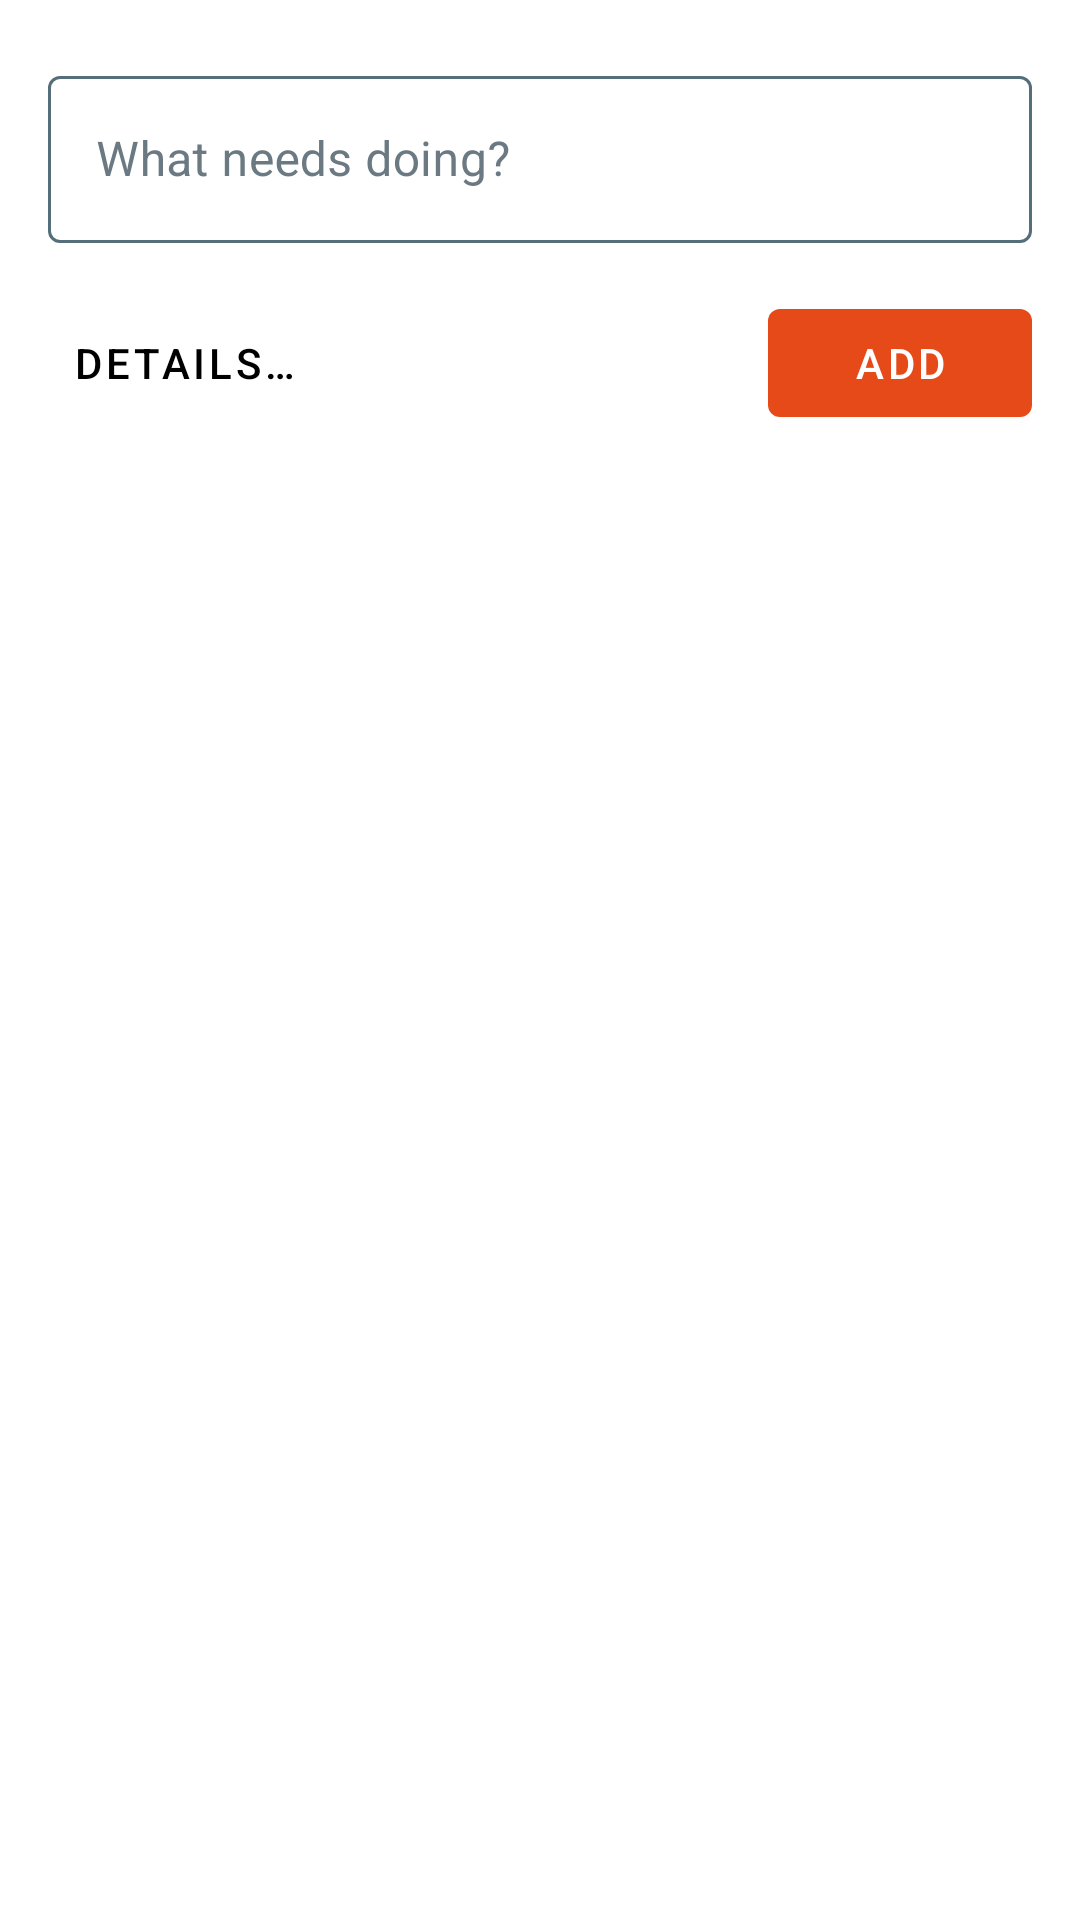

Reconstruct the res/layout file that produces this screen, plus the resources it refers to.
<!-- AndroidManifest.xml: application theme Theme.Kotodo -->
<!-- res/layout/sheet_quick_add.xml -->
<?xml version="1.0" encoding="utf-8"?>
<LinearLayout xmlns:android="http://schemas.android.com/apk/res/android"
    xmlns:app="http://schemas.android.com/apk/res-auto"
    android:layout_width="match_parent"
    android:layout_height="wrap_content"
    android:orientation="vertical"
    android:paddingStart="16dp"
    android:paddingTop="20dp"
    android:paddingEnd="16dp"
    android:paddingBottom="12dp">

    <com.google.android.material.textfield.TextInputLayout
        android:id="@+id/layout_quick_title"
        style="@style/Widget.Kotodo.TextInputLayout.OutlinedBox"
        android:layout_width="match_parent"
        android:layout_height="wrap_content"
        android:hint="@string/quick_add_hint">

        <com.google.android.material.textfield.TextInputEditText
            android:id="@+id/input_quick_title"
            android:layout_width="match_parent"
            android:layout_height="wrap_content"
            android:imeOptions="actionDone"
            android:inputType="textCapSentences"
            android:maxLines="1" />
    </com.google.android.material.textfield.TextInputLayout>

    <HorizontalScrollView
        android:layout_width="match_parent"
        android:layout_height="wrap_content"
        android:layout_marginTop="12dp"
        android:scrollbars="none">

        <com.google.android.material.chip.ChipGroup
            android:id="@+id/chips_quick_when"
            android:layout_width="wrap_content"
            android:layout_height="wrap_content"
            app:selectionRequired="true"
            app:singleLine="true"
            app:singleSelection="true" />
    </HorizontalScrollView>

    <HorizontalScrollView
        android:layout_width="match_parent"
        android:layout_height="wrap_content"
        android:scrollbars="none">

        <com.google.android.material.chip.ChipGroup
            android:id="@+id/chips_quick_priority"
            android:layout_width="wrap_content"
            android:layout_height="wrap_content"
            app:selectionRequired="true"
            app:singleLine="true"
            app:singleSelection="true" />
    </HorizontalScrollView>

    <LinearLayout
        android:layout_width="match_parent"
        android:layout_height="wrap_content"
        android:layout_marginTop="4dp"
        android:gravity="center_vertical"
        android:orientation="horizontal">

        <com.google.android.material.button.MaterialButton
            android:id="@+id/button_quick_details"
            style="@style/Widget.Kotodo.Button.Text"
            android:layout_width="wrap_content"
            android:layout_height="wrap_content"
            android:text="@string/quick_add_details" />

        <Space
            android:layout_width="0dp"
            android:layout_height="0dp"
            android:layout_weight="1" />

        <com.google.android.material.button.MaterialButton
            android:id="@+id/button_quick_add"
            style="@style/Widget.Kotodo.Button.Primary"
            android:layout_width="wrap_content"
            android:layout_height="wrap_content"
            android:text="@string/quick_add_submit" />
    </LinearLayout>
</LinearLayout>
<!-- resources referenced by this layout -->
<resources>
  <string name="quick_add_details">Details…</string>
  <string name="quick_add_hint">What needs doing?</string>
  <string name="quick_add_submit">Add</string>
  <style name="Widget.Kotodo.Button.Primary" parent="Widget.MaterialComponents.Button">
          <item name="backgroundTint">?attr/colorSecondary</item>
          <item name="android:textColor">?attr/colorOnSecondary</item>
      </style>
  <style name="Widget.Kotodo.Button.Text" parent="Widget.MaterialComponents.Button.TextButton">
          <item name="android:textColor">?attr/colorOnSurface</item>
          <item name="rippleColor">?attr/colorOnSurface</item>
          <item name="iconTint">?attr/colorOnSurface</item>
      </style>
  <style name="Widget.Kotodo.TextInputLayout.OutlinedBox" parent="Widget.MaterialComponents.TextInputLayout.OutlinedBox">
          <item name="boxStrokeColor">@color/text_input_stroke</item>
          <item name="hintTextColor">?attr/colorSecondary</item>
          <item name="android:textColorHint">@color/meta_text</item>
      </style>
  <style name="Theme.Kotodo" parent="Theme.MaterialComponents.DayNight.DarkActionBar">
          
          <item name="colorPrimary">@color/slate_600</item>
          <item name="colorPrimaryVariant">@color/slate_800</item>
          <item name="colorOnPrimary">@color/white</item>
          
          <item name="colorSecondary">@color/vermilion_600</item>
          <item name="colorSecondaryVariant">@color/vermilion_700</item>
          <item name="colorOnSecondary">@color/white</item>
          
          <item name="android:statusBarColor">?attr/colorPrimaryVariant</item>
          
          <item name="colorControlActivated">?attr/colorSecondary</item>
          <item name="textInputStyle">@style/Widget.Kotodo.TextInputLayout.OutlinedBox</item>
          <item name="alertDialogTheme">@style/Theme.Kotodo.AlertDialog</item>
          <item name="materialAlertDialogTheme">@style/Theme.Kotodo.AlertDialog</item>
          <item name="materialCalendarTheme">@style/ThemeOverlay.Kotodo.MaterialCalendar</item>
          <item name="materialTimePickerTheme">@style/ThemeOverlay.Kotodo.MaterialTimePicker</item>
      </style>
  <color name="meta_text">#FF6B7A82</color>
  <color name="slate_600">#FF37474F</color>
  <color name="slate_800">#FF263238</color>
  <color name="white">#FFFFFFFF</color>
  <color name="vermilion_600">#FFE64A19</color>
  <color name="vermilion_700">#FFC63D14</color>
  <style name="Theme.Kotodo.AlertDialog" parent="ThemeOverlay.MaterialComponents.Dialog.Alert">
          <item name="colorPrimary">?attr/colorSecondary</item>
          <item name="colorAccent">?attr/colorSecondary</item>
          <item name="buttonBarPositiveButtonStyle">@style/Widget.Kotodo.DialogButton</item>
          <item name="buttonBarNegativeButtonStyle">@style/Widget.Kotodo.DialogButton</item>
          <item name="buttonBarNeutralButtonStyle">@style/Widget.Kotodo.DialogButton</item>
      </style>
  <style name="ThemeOverlay.Kotodo.MaterialCalendar" parent="ThemeOverlay.MaterialComponents.MaterialCalendar">
          <item name="colorPrimary">?attr/colorSecondary</item>
          <item name="colorOnPrimary">?attr/colorOnSecondary</item>
          <item name="buttonBarPositiveButtonStyle">@style/Widget.Kotodo.DialogButton</item>
          <item name="buttonBarNegativeButtonStyle">@style/Widget.Kotodo.DialogButton</item>
      </style>
  <style name="ThemeOverlay.Kotodo.MaterialTimePicker" parent="ThemeOverlay.MaterialComponents.TimePicker">
          <item name="colorPrimary">?attr/colorSecondary</item>
          <item name="colorOnPrimary">?attr/colorOnSecondary</item>
          <item name="buttonBarPositiveButtonStyle">@style/Widget.Kotodo.DialogButton</item>
          <item name="buttonBarNegativeButtonStyle">@style/Widget.Kotodo.DialogButton</item>
      </style>
  <style name="Widget.Kotodo.DialogButton" parent="Widget.MaterialComponents.Button.TextButton.Dialog">
          <item name="android:textColor">?attr/colorSecondary</item>
      </style>
</resources>
